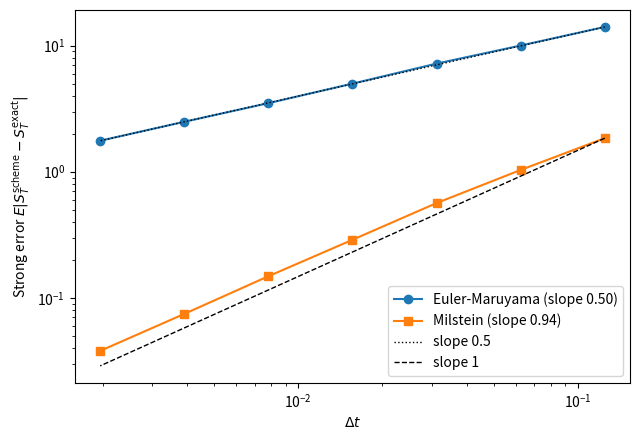

Reproduce this figure in Python. (Note: this script raises an exception after producing the figure.)
# strong_convergence.py
# Part 3 
# Compares two ways of simulating GBM, dS = mu S dt + sigma S dW:
#   Euler Maruyama: S_{n+1} = S_n + mu S_n dt + sigma S_n dW
#   Milstein:       same + 0.5 sigma^2 S_n (dW^2 - dt)
# and measures their STRONG error (how far each simulated path ends from the exact path)
# as the step size dt shrinks.
# Theory: strong order 0.5 for Euler-Maruyama and 1 for Milstein.

import numpy as np
import matplotlib.pyplot as plt

rng = np.random.default_rng(42)

S0, mu, sigma, T = 100.0, 0.10, 0.80, 1.0
n_paths = 10_000


def euler_maruyama(S0, mu, sigma, dt, dW):
    # dW has one row per path and one column per time step
    S = np.full(dW.shape[0], S0)
    for k in range(dW.shape[1]):          # loop over TIME (each step needs the previous one)
        S = S + mu * S * dt + sigma * S * dW[:, k]
    return S                              # price at time T on every path


def milstein(S0, mu, sigma, dt, dW):
    S = np.full(dW.shape[0], S0)
    for k in range(dW.shape[1]):
        S = (S + mu * S * dt + sigma * S * dW[:, k]
             + 0.5 * sigma**2 * S * (dW[:, k]**2 - dt))   # the Milstein correction
    return S


# ---------- one fine Brownian path per sample ----------
# NOTE: this is the key trick. I simulate the finest grid ONCE, and build every
# coarser grid by adding up neighbouring fine increments. So every step size
# sees exactly the same Brownian path, and only dt changes.
n_fine = 2**10                            # 1024 steps
dt_fine = T / n_fine
dW_fine = np.sqrt(dt_fine) * rng.standard_normal((n_paths, n_fine))

# exact solution at T only needs W_T, the sum of all the increments
W_T = dW_fine.sum(axis=1)
S_exact = S0 * np.exp((mu - 0.5 * sigma**2) * T + sigma * W_T)

step_counts = [2**k for k in range(3, 10)]    # 8, 16, ..., 512 steps
dts, err_em, err_mil = [], [], []

for n in step_counts:
    dt = T / n
    group = n_fine // n                   # how many fine steps make one coarse step
    # reshape each row into n blocks of `group` fine steps, then add up each block
    dW = dW_fine.reshape(n_paths, n, group).sum(axis=2)

    S_em = euler_maruyama(S0, mu, sigma, dt, dW)
    S_mil = milstein(S0, mu, sigma, dt, dW)

    # strong error: average distance between the simulated and exact endpoint
    dts.append(dt)
    err_em.append(np.mean(np.abs(S_em - S_exact)))
    err_mil.append(np.mean(np.abs(S_mil - S_exact)))

dts, err_em, err_mil = map(np.array, (dts, err_em, err_mil))

# convergence order = slope on a log-log plot
slope_em = np.polyfit(np.log(dts), np.log(err_em), 1)[0]
slope_mil = np.polyfit(np.log(dts), np.log(err_mil), 1)[0]

# ---------- figure ----------
fig, ax = plt.subplots(figsize=(6.5, 4.5))
ax.loglog(dts, err_em, "o-", label=f"Euler-Maruyama (slope {slope_em:.2f})")
ax.loglog(dts, err_mil, "s-", label=f"Milstein (slope {slope_mil:.2f})")
# reference lines with slope 0.5 and 1, anchored at the coarsest point
ax.loglog(dts, err_em[0] * (dts / dts[0])**0.5, "k:", lw=1, label="slope 0.5")
ax.loglog(dts, err_mil[0] * (dts / dts[0])**1.0, "k--", lw=1, label="slope 1")
ax.set_xlabel(r"$\Delta t$")
ax.set_ylabel(r"Strong error $E|S_T^{\mathrm{scheme}} - S_T^{\mathrm{exact}}|$")
ax.legend()
fig.tight_layout()
fig.savefig("figures/strong_convergence.png", dpi=150)

# ---------- table ----------
print(f"{'steps':>6} {'dt':>9} {'Euler-M error':>14} {'Milstein error':>15}")
for n, dt, e1, e2 in zip(step_counts, dts, err_em, err_mil):
    print(f"{n:>6} {dt:>9.5f} {e1:>14.4f} {e2:>15.4f}")
print(f"\nestimated strong order: Euler-Maruyama {slope_em:.2f} (theory 0.5), "
      f"Milstein {slope_mil:.2f} (theory 1)")
